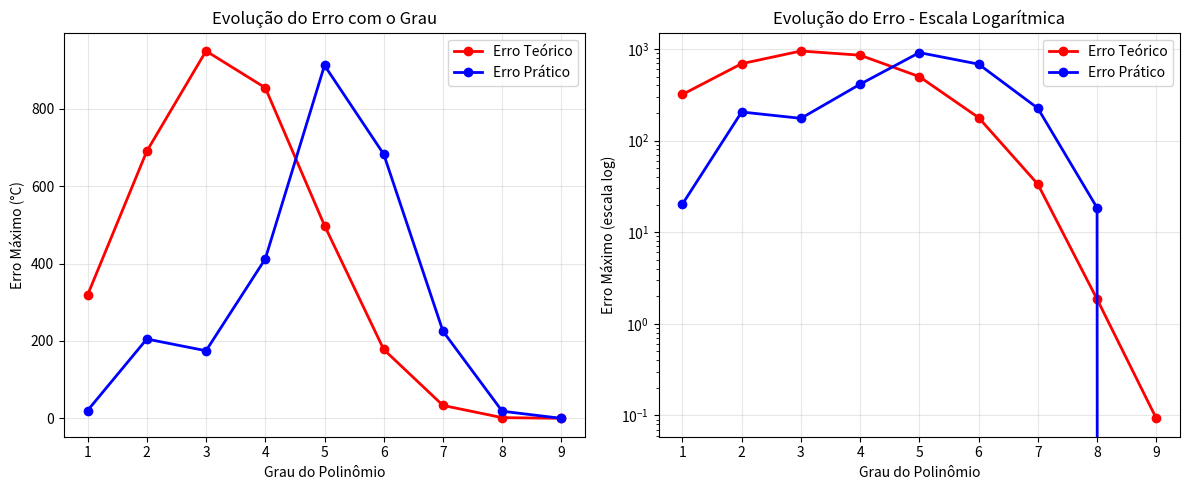
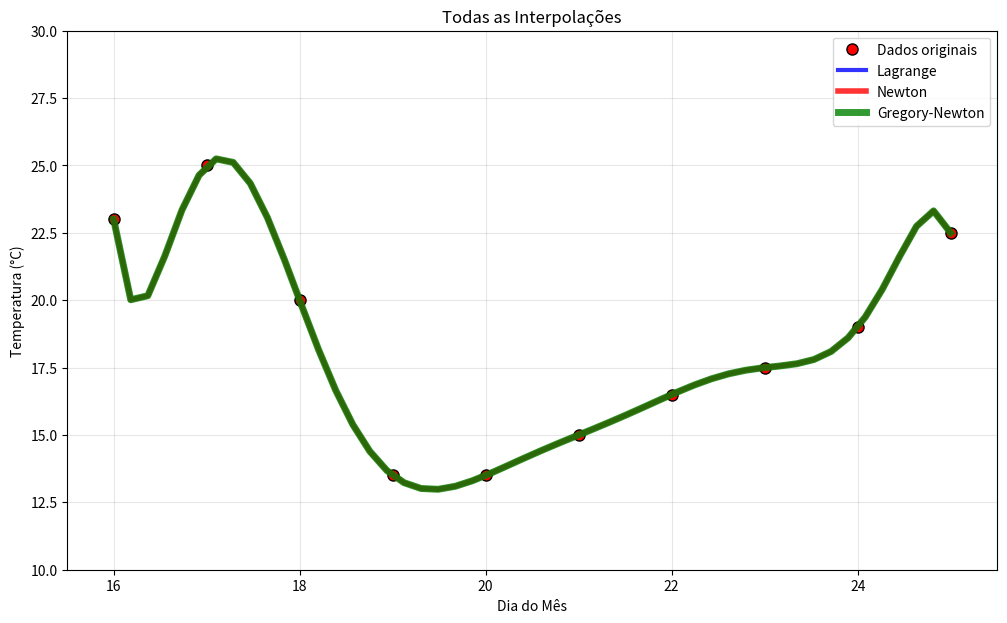

Write Python code to recreate these figures, in order.
import numpy as np
import matplotlib.pyplot as plt
import pandas as pd
import math
from matplotlib.animation import FuncAnimation as funani

#Temperaturas 16/10 min:16 max:30; 17/10 min:17 max:33; 18/10 min:16 max:24; 19/10 min:12 max:15; 20/10 min:11 max:16; 21/10 min:11 max:19; 22/10 min:11 max:22; 23/10 min:12 max:23
#24/10 min:13 max:25; 25/10 min:15 max:30

#Funciona bem pra interpolação, porem não funciona em extrapolação, valores muito absurdos

#P(x) exato = -0.00027419532627866*x**9 + 0.0511656746031745*x**8 - 4.23274636243387*x**7 + 203.736458333333*x**6 - 6287.72624421297*x**5 + 129023.222395833*x**4 - 1760222.08279872*x**3 + 15394778.4899801*x**2 - 78318294.4579366*x + 176568315.0

dias=np.array([16,17,18,19,20,21,22,23,24,25])
tempm=np.array([23,25,20,13.5,13.5,15,16.5,17.5,19,22.5])
xplt=np.linspace(dias[0],dias[-1])
ylag= []
ynew = []
ygnew = []
#Classe tipo de interpolador
class interpoli:
    def __init__(self,x,y):
        self.x = np.array(x)    
        self.y = np.array(y)
        self.n = len(x)
        self.h = x[1] - x[0]
    def Lagrange(self, k):
       ylag=0.0
       for xi,yj in zip( self.x,self.y):
           ylag+=yj*np.prod((k-self.x[self.x!=xi])/(xi-self.x[self.x!=xi]))
       return ylag
    def Newton(self,k):
        ynew=np.zeros((self.n,self.n))
        ynew[:,0]=self.y
        for j in range(1,self.n):
            for i in range(self.n-j):
                ynew[i,j]=(ynew[i+1,j-1]-ynew[i,j-1])/(self.x[i+j]-self.x[i])
        resultado = ynew[0, 0]  
        produto = 1.0
        
        for i in range(1, self.n):
            produto *= (k - self.x[i-1])
            resultado += ynew[0, i] * produto
        
        return resultado
    def GregoryNewton(self, k):
        ydif = np.zeros((self.n, self.n))
        ydif[:,0] = self.y
        
        for j in range(1, self.n):
            for i in range(self.n - j):
                ydif[i,j] = ydif[i+1,j-1] - ydif[i,j-1]
        
        s = (k - self.x[0]) / self.h
        ygn = ydif[0,0]
        produto = 1.0
        
        for j in range(1, self.n):
            produto *= (s - (j-1))
            ygn += (produto * ydif[0,j]) / math.factorial(j)
        
        return ygn
    def erro_teorico(self, k, grau):
        M = 10.0
        pi_x = 1.0
        for i in range(grau + 1):
            pi_x *= abs(k - self.x[i])
        return (M / math.factorial(grau + 1)) * pi_x
    
    def erro_pratico(self, k, grau):
        if grau == self.n - 1:
            return 0
        pontos_x = self.x[:grau+1]
        pontos_y = self.y[:grau+1]
        P_grau = 0.0
        for xi, yj in zip(pontos_x, pontos_y):
            P_grau += yj * np.prod((k - pontos_x[pontos_x != xi]) / (xi - pontos_x[pontos_x != xi]))
        P_max = self.Lagrange(k)
        
        return abs(P_max - P_grau)

interpolador = interpoli(dias, tempm)       
ylag = [interpolador.Lagrange(x) for x in xplt]
ynew = [interpolador.Newton(x) for x in xplt]
ygnew = [interpolador.GregoryNewton(x) for x in xplt]
erros_lagrange = []
erros_newton = []
erros_gregory = []

for i, (dia, temp_esperada) in enumerate(zip(dias, tempm)):
    temp_lag = interpolador.Lagrange(dia)
    temp_new = interpolador.Newton(dia)
    temp_greg = interpolador.GregoryNewton(dia)
    
    erro_lag = abs(temp_lag - temp_esperada)
    erro_new = abs(temp_new - temp_esperada)
    erro_greg = abs(temp_greg - temp_esperada)
    
    erros_lagrange.append(erro_lag)
    erros_newton.append(erro_new)
    erros_gregory.append(erro_greg)
    
    print(f"Dia {dia}: Esperado = {temp_esperada}°C")
    print(f"  Lagrange: {temp_lag:.10f}°C | Erro: {erro_lag:.10e}")
    print(f"  Newton:   {temp_new:.10f}°C | Erro: {erro_new:.10e}")
    print(f"  Gregory:  {temp_greg:.10f}°C | Erro: {erro_greg:.10e}\n")

print("ANÁLISE DE ERRO POR GRAU DO POLINÔMIO\n")

pontos_teste = [16.5, 17.5, 18.5, 19.5, 20.5, 21.5, 22.5, 23.5, 24.5]
graus = list(range(1, len(dias)))
erros_teoricos_por_grau = []
erros_praticos_por_grau = []

for grau in graus:
    erros_teoricos = []
    erros_praticos = []
    
    for x_teste in pontos_teste:
        erro_teorico = interpolador.erro_teorico(x_teste, grau)
        erro_pratico = interpolador.erro_pratico(x_teste, grau)
        
        erros_teoricos.append(erro_teorico)
        erros_praticos.append(erro_pratico)
    
    erros_teoricos_por_grau.append(max(erros_teoricos))
    erros_praticos_por_grau.append(max(erros_praticos))
    
    print(f"Grau {grau}: Erro Teórico Máx = {max(erros_teoricos):.2e} | Erro Prático Máx = {max(erros_praticos):.2e}")

plt.figure(figsize=(12, 5))
plt.subplot(1, 2, 1)
plt.plot(graus, erros_teoricos_por_grau, 'ro-', linewidth=2, markersize=6, label='Erro Teórico')
plt.plot(graus, erros_praticos_por_grau, 'bo-', linewidth=2, markersize=6, label='Erro Prático')
plt.xlabel('Grau do Polinômio')
plt.ylabel('Erro Máximo (°C)')
plt.title('Evolução do Erro com o Grau')
plt.legend()
plt.grid(True, alpha=0.3)
plt.subplot(1, 2, 2)
plt.semilogy(graus, erros_teoricos_por_grau, 'ro-', linewidth=2, markersize=6, label='Erro Teórico')
plt.semilogy(graus, erros_praticos_por_grau, 'bo-', linewidth=2, markersize=6, label='Erro Prático')
plt.xlabel('Grau do Polinômio')
plt.ylabel('Erro Máximo (escala log)')
plt.title('Evolução do Erro - Escala Logarítmica')
plt.legend()
plt.grid(True, alpha=0.3)

plt.tight_layout()
plt.show()

    
fig, ax = plt.subplots(figsize=(12, 7))
def animate(frame):
    ax.clear()
    ax.plot(dias, tempm, 'ko', markersize=8, label='Dados originais', markerfacecolor='red')
    if frame >= 1:
        progresso_lag = min(frame, len(xplt))
        ax.plot(xplt[:progresso_lag], ylag[:progresso_lag], 'b-', linewidth=3,  label='Lagrange', alpha=0.8)
    if frame >= 51:
        progresso_new = min(frame - 50, len(xplt))
        ax.plot(xplt[:progresso_new], ynew[:progresso_new], 'r-', linewidth=4, label='Newton', alpha=0.8)
    if frame >= 101:
        progresso_greg = min(frame - 100, len(xplt))
        ax.plot(xplt[:progresso_greg], ygnew[:progresso_greg], 'g-', linewidth=5, label='Gregory-Newton', alpha=0.8)
    
    ax.set_xlim(dias[0] - 0.5, dias[-1] + 0.5)
    ax.set_ylim(10, 30)
    ax.grid(True, alpha=0.3)
    ax.set_xlabel('Dia do Mês')
    ax.set_ylabel('Temperatura (°C)')
    
    if frame < 50:
        ax.set_title(f'Interpolação-Lagrange')
    elif frame < 10:
        ax.set_title(f'Interpolação-Newton')
    elif frame < 150:
        ax.set_title(f'Interpolação-Gregory-Newton')
    else:
        ax.set_title('Todas as Interpolações')
    
    ax.legend()
    return ax,
total_frames = 200
anim = funani(fig, animate, frames=total_frames, interval=50, blit=False, repeat=True)
anim.save('Grafico-Questão 2.gif', writer='pillow', fps=30)
plt.show()
